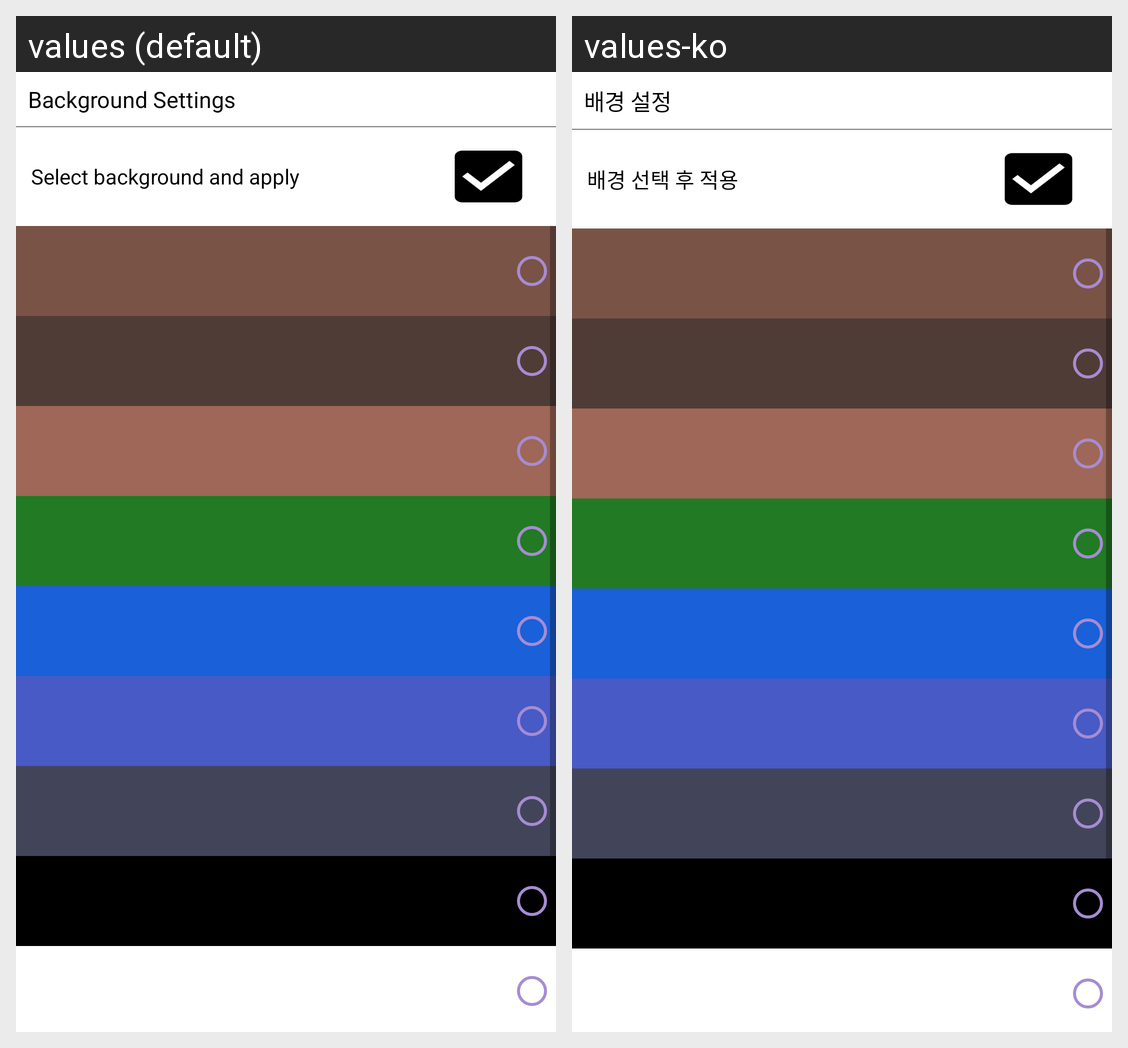

Here is an Android app screen in its default locale and in the app's own translations. Write out the translated-string differences for the strings that appear on this screen.
Android screen res/layout/fragment_setting_background.xml rendered under 2 locales, left to right: values (default), values-ko. Device: Nexus 5 (rendered at 1080×1920; each locale shown at half size, 540×960, under a caption strip naming it); theme Theme.RemindToDoList.
Strings drawn on this screen, with the default value and each locale's value (text and hints the layout hard-codes, and strings that could not be matched under every locale, appear in the picture but are not listed):

fragment_setting_background_title
  values: Background Settings
  values-ko: 배경 설정

fragment_setting_background_apply_background_text
  values: Select background and apply
  values-ko: 배경 선택 후 적용
